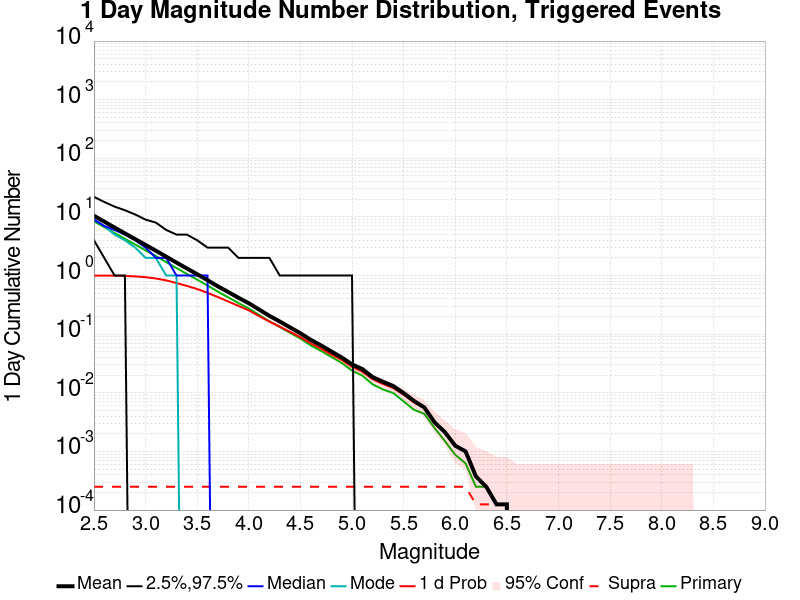

Data behind this chart, as committed beside it:
Mag, Mean, 2.5 %ile, 97.5 %ile, Median, Mode, 1 d Probability, 1 d Supra-Seis Prob, Primary Aftershocks Mean
2.5, 10.47, 4.0, 22.0, 9.0, 9.0, 0.9995, 2.504069E-4, 8.45
2.6, 8.321, 2.0, 18.0, 7.0, 7.0, 0.9991, 2.504069E-4, 6.713
2.7, 6.594, 1.0, 15.0, 6.0, 5.0, 0.9955, 2.504069E-4, 5.32
2.8, 5.243, 1.0, 13.0, 5.0, 4.0, 0.9862, 2.504069E-4, 4.233
2.9, 4.186, 0.0, 11.0, 4.0, 3.0, 0.9674, 2.504069E-4, 3.384
3.0, 3.33, 0.0, 9.0, 3.0, 2.0, 0.938, 2.504069E-4, 2.692
3.1, 2.654, 0.0, 8.0, 2.0, 2.0, 0.8926, 2.504069E-4, 2.15
3.2, 2.103, 0.0, 6.0, 2.0, 1.0, 0.8266, 2.504069E-4, 1.697
3.3, 1.663, 0.0, 5.0, 1.0, 1.0, 0.7451, 2.504069E-4, 1.341
3.4, 1.322, 0.0, 5.0, 1.0, 0.0, 0.6661, 2.504069E-4, 1.068
3.5, 1.054, 0.0, 4.0, 1.0, 0.0, 0.5893, 2.504069E-4, 0.8528
3.6, 0.835, 0.0, 3.0, 1.0, 0.0, 0.5069, 2.504069E-4, 0.6757
3.7, 0.6552, 0.0, 3.0, 0.0, 0.0, 0.4303, 2.504069E-4, 0.5325
3.8, 0.5246, 0.0, 3.0, 0.0, 0.0, 0.3615, 2.504069E-4, 0.4251
3.9, 0.4184, 0.0, 2.0, 0.0, 0.0, 0.3041, 2.504069E-4, 0.3393
4.0, 0.3377, 0.0, 2.0, 0.0, 0.0, 0.2545, 2.504069E-4, 0.2743
4.1, 0.2631, 0.0, 2.0, 0.0, 0.0, 0.2035, 2.504069E-4, 0.2125
4.2, 0.2053, 0.0, 2.0, 0.0, 0.0, 0.164, 2.504069E-4, 0.1659
4.3, 0.1645, 0.0, 1.0, 0.0, 0.0, 0.1342, 2.504069E-4, 0.1326
4.4, 0.1305, 0.0, 1.0, 0.0, 0.0, 0.1094, 2.504069E-4, 0.1054
4.5, 0.1037, 0.0, 1.0, 0.0, 0.0, 0.08902, 2.504069E-4, 0.08426
4.6, 0.08026, 0.0, 1.0, 0.0, 0.0, 0.06986, 2.504069E-4, 0.06435
4.7, 0.06435, 0.0, 1.0, 0.0, 0.0, 0.05672, 2.504069E-4, 0.05183
4.8, 0.05071, 0.0, 1.0, 0.0, 0.0, 0.0452, 2.504069E-4, 0.04094
4.9, 0.04007, 0.0, 1.0, 0.0, 0.0, 0.03643, 2.504069E-4, 0.0323
5.0, 0.03055, 0.0, 1.0, 0.0, 0.0, 0.02767, 2.504069E-4, 0.02391
5.1, 0.02542, 0.0, 0.0, 0.0, 0.0, 0.02291, 2.504069E-4, 0.01966
5.2, 0.01853, 0.0, 0.0, 0.0, 0.0, 0.01703, 2.504069E-4, 0.0139
5.3, 0.0154, 0.0, 0.0, 0.0, 0.0, 0.01415, 2.504069E-4, 0.01139
5.4, 0.01302, 0.0, 0.0, 0.0, 0.0, 0.01202, 2.504069E-4, 0.009891
5.5, 0.009891, 0.0, 0.0, 0.0, 0.0, 0.009265, 2.504069E-4, 0.007137
5.6, 0.007262, 0.0, 0.0, 0.0, 0.0, 0.006886, 2.504069E-4, 0.005133
5.7, 0.005634, 0.0, 0.0, 0.0, 0.0, 0.005509, 2.504069E-4, 0.004382
5.8, 0.00313, 0.0, 0.0, 0.0, 0.0, 0.00313, 2.504069E-4, 0.002504
5.9, 0.002128, 0.0, 0.0, 0.0, 0.0, 0.002128, 2.504069E-4, 0.001502
6.0, 0.001252, 0.0, 0.0, 0.0, 0.0, 0.001252, 2.504069E-4, 8.764242E-4
6.1, 0.001002, 0.0, 0.0, 0.0, 0.0, 0.001002, 2.504069E-4, 6.260173E-4
6.2, 3.7561037E-4, 0.0, 0.0, 0.0, 0.0, 3.7561037E-4, 1.2520346E-4, 2.504069E-4
6.3, 2.504069E-4, 0.0, 0.0, 0.0, 0.0, 2.504069E-4, 1.2520346E-4, 2.504069E-4
6.4, 1.2520346E-4, 0.0, 0.0, 0.0, 0.0, 1.2520346E-4, 1.2520346E-4, 1.2520346E-4
6.5, 1.2520346E-4, 0.0, 0.0, 0.0, 0.0, 1.2520346E-4, 1.2520346E-4, 1.2520346E-4
6.6, 0.0, 0.0, 0.0, 0.0, 0.0, 0.0, 0.0, 0.0
6.7, 0.0, 0.0, 0.0, 0.0, 0.0, 0.0, 0.0, 0.0
6.8, 0.0, 0.0, 0.0, 0.0, 0.0, 0.0, 0.0, 0.0
6.9, 0.0, 0.0, 0.0, 0.0, 0.0, 0.0, 0.0, 0.0
7.0, 0.0, 0.0, 0.0, 0.0, 0.0, 0.0, 0.0, 0.0
7.1, 0.0, 0.0, 0.0, 0.0, 0.0, 0.0, 0.0, 0.0
7.2, 0.0, 0.0, 0.0, 0.0, 0.0, 0.0, 0.0, 0.0
7.3, 0.0, 0.0, 0.0, 0.0, 0.0, 0.0, 0.0, 0.0
7.4, 0.0, 0.0, 0.0, 0.0, 0.0, 0.0, 0.0, 0.0
7.5, 0.0, 0.0, 0.0, 0.0, 0.0, 0.0, 0.0, 0.0
7.6, 0.0, 0.0, 0.0, 0.0, 0.0, 0.0, 0.0, 0.0
7.7, 0.0, 0.0, 0.0, 0.0, 0.0, 0.0, 0.0, 0.0
7.8, 0.0, 0.0, 0.0, 0.0, 0.0, 0.0, 0.0, 0.0
7.9, 0.0, 0.0, 0.0, 0.0, 0.0, 0.0, 0.0, 0.0
8.0, 0.0, 0.0, 0.0, 0.0, 0.0, 0.0, 0.0, 0.0
8.1, 0.0, 0.0, 0.0, 0.0, 0.0, 0.0, 0.0, 0.0
8.2, 0.0, 0.0, 0.0, 0.0, 0.0, 0.0, 0.0, 0.0
8.3, 0.0, 0.0, 0.0, 0.0, 0.0, 0.0, 0.0, 0.0
8.4, 0.0, 0.0, 0.0, 0.0, 0.0, 0.0, 0.0, 0.0
... 6 more rows
